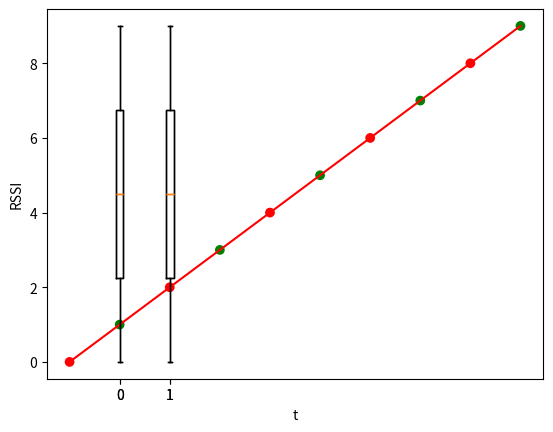

Python code for this plot:
import matplotlib.pyplot as plt 

color = ["r","g","b","y"]

def PDR_RSSI(PDR,RSSI,label):
    c = [color[d] for d in label]
    plt.xlabel('PDR')
    plt.ylabel('RSSI')
    plt.scatter(PDR,RSSI,c = c,marker = 'o') 
    plt.show()

def RSSI_time(t,RSSI):
    plt.xlabel('t')
    plt.ylabel('RSSI')
    plt.plot(t, RSSI,'r')
    plt.show() 

def PDR_box(PDR):
    plt.boxplot(PDR,labels=range(len(PDR)))
    plt.show()

def RSSI_box(RSSI):
    plt.boxplot(RSSI,labels=range(len(RSSI)))
    plt.show()


if __name__=='__main__':
    PDR_RSSI(range(10),range(10),[i%2 for i in range(10)])
    RSSI_time(range(10),range(10))
    PDR_box([[x for x in range(10)] for j in range(2)])
    RSSI_box([[x for x in range(10)] for j in range(2)])